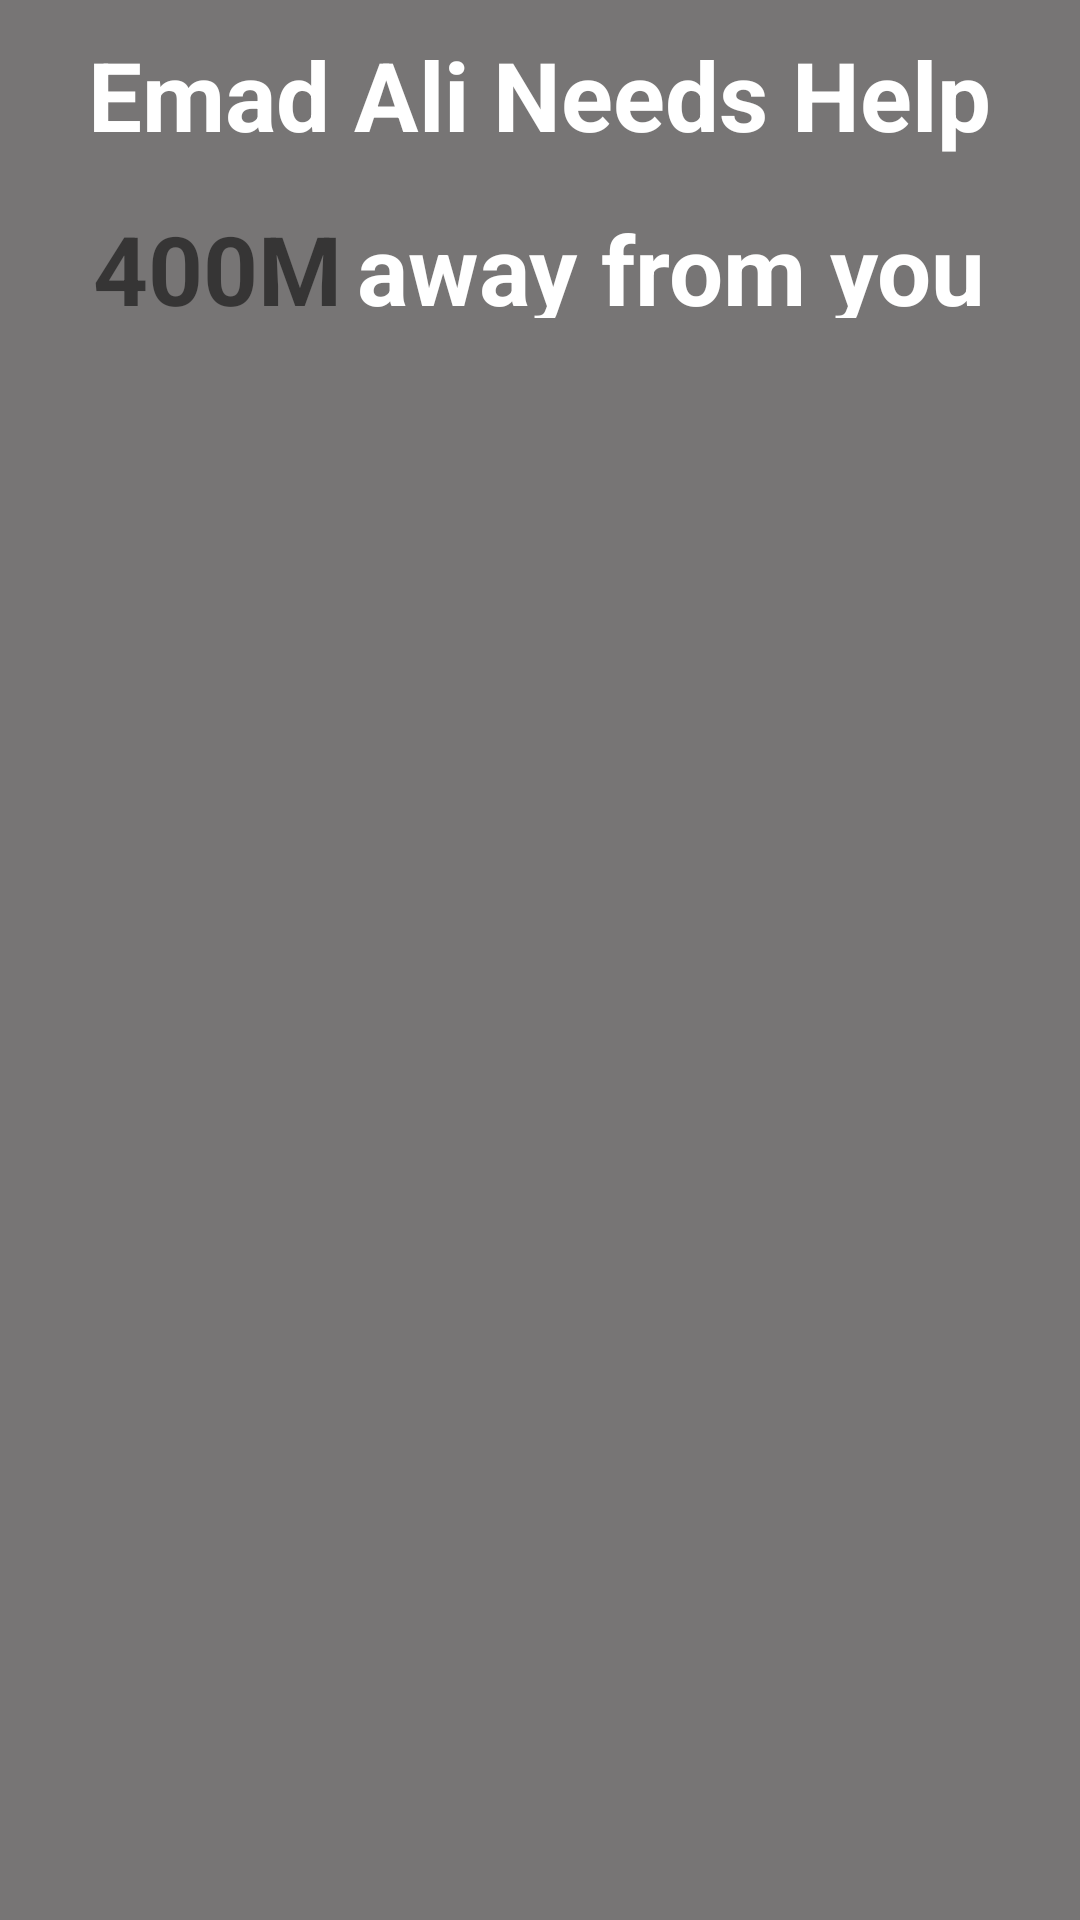

The Android layout XML behind this screen, and the referenced resources:
<!-- AndroidManifest.xml: application theme Theme.Task14 -->
<!-- res/layout/to_helper_layout.xml -->
<?xml version="1.0" encoding="utf-8"?>
<RelativeLayout xmlns:android="http://schemas.android.com/apk/res/android"
    android:layout_width="match_parent"
    android:layout_height="250dp"
    android:background="@drawable/box1"
    android:layout_marginBottom="10dp">

    <TextView
        android:id="@+id/onHelperUserName"
        android:layout_width="wrap_content"
        android:layout_height="wrap_content"
        android:layout_centerHorizontal="true"
        android:layout_marginTop="10dp"
        android:text="Emad Ali Needs Help"
        android:textColor="@color/white"
        android:textSize="32sp"
        android:textStyle="bold"

        />

    <LinearLayout
        android:layout_width="match_parent"
        android:layout_height="wrap_content"
        android:orientation="horizontal"
        android:layout_below="@id/onHelperUserName"
        android:gravity="center"
        >
        <TextView
            android:id="@+id/distanceText"
            android:layout_width="wrap_content"
            android:layout_height="wrap_content"
            android:layout_marginTop="10dp"
            android:text="400M"
            android:textColor="@color/quantum_yellow"
            android:textSize="32sp"
            android:layout_marginEnd="5dp"
            android:textStyle="bold" />

        <TextView
            android:layout_width="wrap_content"
            android:layout_height="wrap_content"
            android:layout_centerHorizontal="true"
            android:layout_marginTop="10dp"
            android:text="away from you"
            android:textColor="@color/white"
            android:textSize="32sp"
            android:textStyle="bold" />

    </LinearLayout>


    <ImageView
        android:id="@+id/cancle"
        android:layout_width="90dp"
        android:layout_height="90dp"
        android:layout_alignParentBottom="true"
        android:layout_marginStart="?actionBarSize"
        android:src="@drawable/cancel" />

    <ImageView
        android:id="@+id/ok"
        android:layout_width="90dp"
        android:layout_height="90dp"
        android:layout_alignParentEnd="true"
        android:layout_alignParentBottom="true"
        android:layout_marginEnd="?actionBarSize"
        android:src="@drawable/tick" />
</RelativeLayout>
<!-- resources referenced by this layout -->
<resources>
  <color name="white">#FFFFFFFF</color>
  <!-- drawable box1: png bitmap (drawable, 2236 bytes) -->
  <style name="Theme.Task14" parent="Theme.AppCompat.DayNight.NoActionBar">
          
          <item name="colorPrimary">@color/purple_500</item>
          <item name="colorPrimaryVariant">@color/purple_700</item>
          <item name="colorOnPrimary">@color/white</item>
          
          <item name="colorSecondary">@color/teal_200</item>
          <item name="colorSecondaryVariant">@color/teal_700</item>
          <item name="colorOnSecondary">@color/black</item>
          
          <item name="android:statusBarColor" tools:targetApi="l">?attr/colorPrimaryVariant</item>
          
      </style>
  <color name="purple_500">#FF6200EE</color>
  <color name="purple_700">#FF3700B3</color>
  <color name="teal_200">#FF03DAC5</color>
  <color name="teal_700">#FF018786</color>
  <color name="black">#FF000000</color>
</resources>
